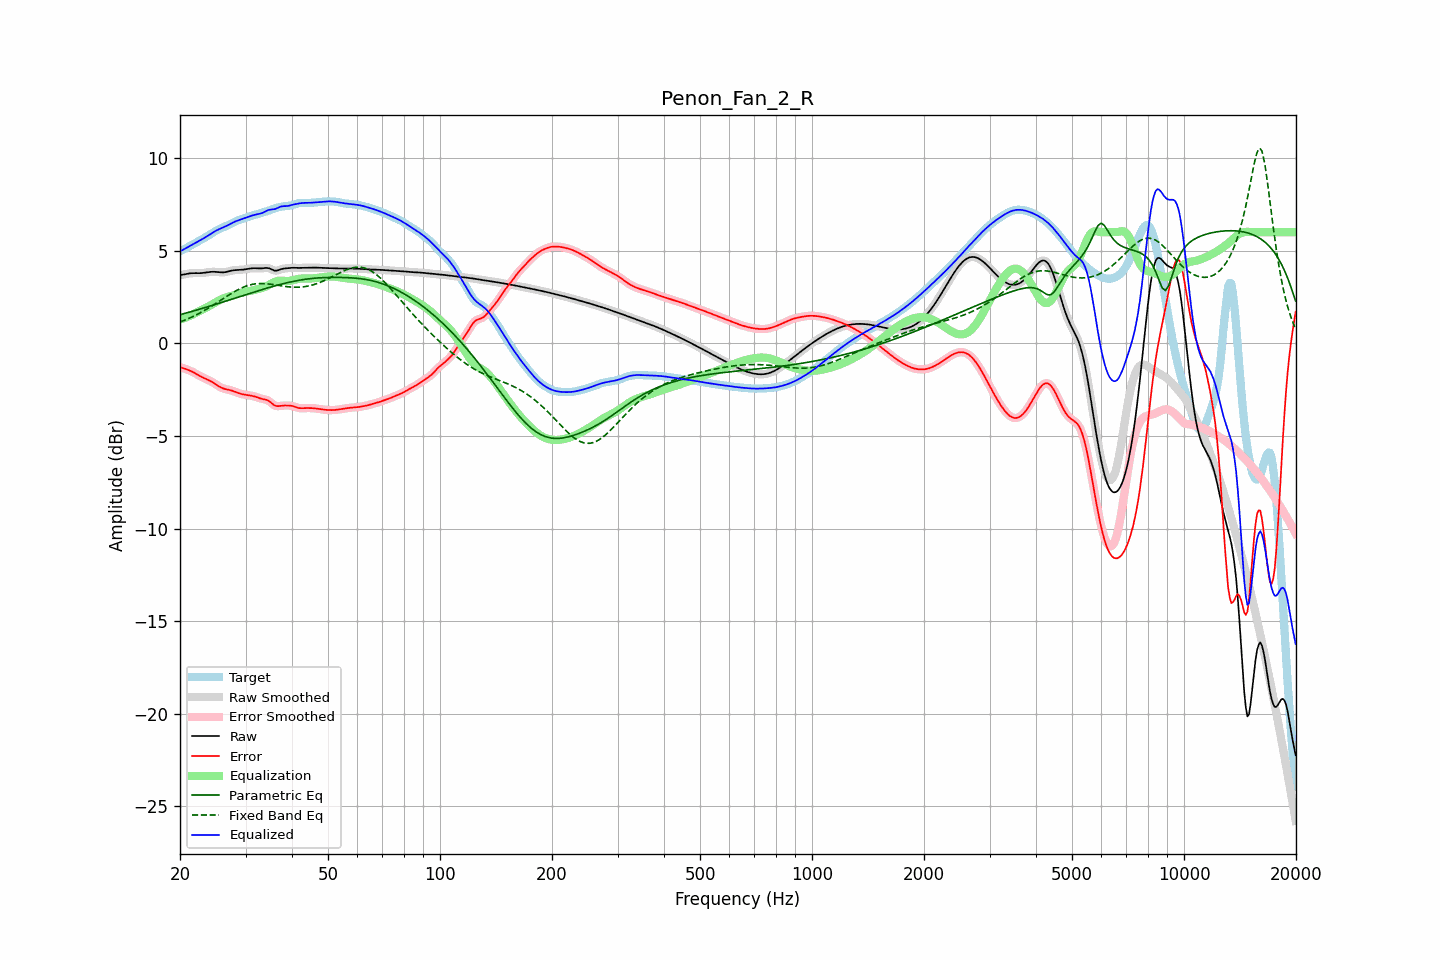

Values plotted in this chart, from the file beside it:
frequency, raw, error, smoothed, error_smoothed, equalization, parametric_eq, fixed_band_eq, equalized_raw, equalized_smoothed, target
20.00, 3.68, -1.29, 3.67, -1.29, 1.29, 1.54, 1.15, 4.97, 4.96, 4.97
20.20, 3.69, -1.32, 3.69, -1.32, 1.32, 1.57, 1.18, 5.01, 5.01, 5.01
20.40, 3.71, -1.34, 3.71, -1.34, 1.34, 1.59, 1.22, 5.05, 5.05, 5.05
20.61, 3.73, -1.37, 3.73, -1.37, 1.37, 1.61, 1.25, 5.10, 5.10, 5.10
20.81, 3.75, -1.40, 3.75, -1.40, 1.40, 1.64, 1.29, 5.15, 5.15, 5.15
21.02, 3.76, -1.44, 3.76, -1.44, 1.44, 1.66, 1.33, 5.20, 5.20, 5.20
21.23, 3.77, -1.47, 3.77, -1.47, 1.47, 1.69, 1.36, 5.25, 5.25, 5.25
21.44, 3.78, -1.51, 3.78, -1.51, 1.51, 1.71, 1.40, 5.30, 5.30, 5.29
21.66, 3.79, -1.55, 3.79, -1.55, 1.56, 1.74, 1.44, 5.34, 5.34, 5.34
21.87, 3.79, -1.60, 3.79, -1.60, 1.60, 1.76, 1.49, 5.39, 5.39, 5.39
22.09, 3.79, -1.65, 3.79, -1.65, 1.65, 1.79, 1.53, 5.44, 5.44, 5.43
22.31, 3.79, -1.70, 3.79, -1.70, 1.70, 1.81, 1.57, 5.48, 5.48, 5.48
22.54, 3.79, -1.75, 3.79, -1.75, 1.74, 1.84, 1.62, 5.53, 5.53, 5.53
22.76, 3.79, -1.79, 3.79, -1.79, 1.79, 1.86, 1.67, 5.58, 5.58, 5.58
22.99, 3.79, -1.84, 3.80, -1.84, 1.83, 1.89, 1.71, 5.63, 5.63, 5.63
23.22, 3.81, -1.88, 3.81, -1.88, 1.87, 1.91, 1.76, 5.68, 5.68, 5.68
23.45, 3.82, -1.92, 3.82, -1.92, 1.92, 1.94, 1.81, 5.73, 5.73, 5.74
23.69, 3.83, -1.96, 3.83, -1.96, 1.96, 1.97, 1.87, 5.79, 5.79, 5.79
23.92, 3.84, -1.99, 3.84, -2.00, 2.00, 1.99, 1.92, 5.85, 5.85, 5.84
24.16, 3.85, -2.04, 3.85, -2.04, 2.05, 2.02, 1.97, 5.90, 5.90, 5.89
24.40, 3.86, -2.09, 3.86, -2.09, 2.10, 2.05, 2.02, 5.96, 5.96, 5.95
24.65, 3.86, -2.14, 3.86, -2.14, 2.15, 2.07, 2.08, 6.01, 6.01, 6.00
24.89, 3.86, -2.20, 3.86, -2.20, 2.20, 2.10, 2.13, 6.06, 6.06, 6.06
25.14, 3.85, -2.26, 3.85, -2.26, 2.25, 2.13, 2.19, 6.10, 6.10, 6.11
25.39, 3.84, -2.31, 3.84, -2.31, 2.31, 2.15, 2.25, 6.15, 6.15, 6.15
25.65, 3.83, -2.36, 3.83, -2.36, 2.35, 2.18, 2.30, 6.18, 6.18, 6.19
25.91, 3.83, -2.40, 3.83, -2.40, 2.39, 2.21, 2.36, 6.22, 6.22, 6.23
26.16, 3.83, -2.44, 3.83, -2.44, 2.43, 2.24, 2.42, 6.26, 6.26, 6.27
26.43, 3.84, -2.47, 3.84, -2.46, 2.46, 2.26, 2.47, 6.30, 6.30, 6.30
26.69, 3.86, -2.49, 3.86, -2.49, 2.49, 2.29, 2.53, 6.34, 6.34, 6.34
26.96, 3.88, -2.50, 3.88, -2.50, 2.51, 2.32, 2.58, 6.39, 6.39, 6.38
27.23, 3.90, -2.52, 3.90, -2.52, 2.53, 2.35, 2.64, 6.43, 6.43, 6.42
27.50, 3.92, -2.55, 3.92, -2.55, 2.56, 2.38, 2.69, 6.48, 6.48, 6.47
27.77, 3.94, -2.58, 3.94, -2.58, 2.58, 2.40, 2.74, 6.52, 6.52, 6.51
28.05, 3.95, -2.61, 3.95, -2.61, 2.61, 2.43, 2.80, 6.56, 6.56, 6.56
28.33, 3.95, -2.64, 3.95, -2.64, 2.64, 2.46, 2.84, 6.60, 6.60, 6.60
28.62, 3.96, -2.68, 3.96, -2.68, 2.67, 2.49, 2.89, 6.63, 6.63, 6.63
28.90, 3.96, -2.71, 3.96, -2.71, 2.70, 2.52, 2.93, 6.66, 6.66, 6.67
29.19, 3.97, -2.73, 3.97, -2.73, 2.73, 2.54, 2.98, 6.69, 6.69, 6.70
29.48, 3.97, -2.75, 3.97, -2.75, 2.75, 2.57, 3.01, 6.72, 6.72, 6.73
29.78, 3.99, -2.77, 3.99, -2.77, 2.77, 2.60, 3.05, 6.75, 6.75, 6.76
30.08, 4.00, -2.78, 4.00, -2.78, 2.78, 2.63, 3.08, 6.78, 6.78, 6.79
30.38, 4.02, -2.80, 4.02, -2.80, 2.80, 2.66, 3.11, 6.82, 6.82, 6.82
30.68, 4.03, -2.81, 4.03, -2.81, 2.81, 2.68, 3.14, 6.84, 6.84, 6.84
30.99, 4.04, -2.82, 4.04, -2.82, 2.83, 2.71, 3.16, 6.87, 6.87, 6.87
31.30, 4.05, -2.84, 4.05, -2.84, 2.85, 2.74, 3.18, 6.90, 6.90, 6.89
31.61, 4.05, -2.86, 4.05, -2.86, 2.87, 2.77, 3.20, 6.92, 6.92, 6.92
31.93, 4.05, -2.89, 4.05, -2.89, 2.89, 2.79, 3.21, 6.94, 6.94, 6.94
32.24, 4.05, -2.92, 4.05, -2.92, 2.92, 2.82, 3.22, 6.96, 6.96, 6.96
32.57, 4.04, -2.95, 4.04, -2.95, 2.94, 2.85, 3.22, 6.98, 6.98, 6.99
32.89, 4.04, -2.98, 4.04, -2.98, 2.96, 2.87, 3.23, 7.00, 7.00, 7.02
33.22, 4.05, -3.00, 4.05, -3.00, 2.98, 2.90, 3.23, 7.03, 7.03, 7.05
33.55, 4.05, -3.02, 4.06, -3.02, 3.01, 2.93, 3.23, 7.07, 7.07, 7.07
33.89, 4.07, -3.03, 4.06, -3.04, 3.05, 2.95, 3.22, 7.11, 7.11, 7.10
34.23, 4.07, -3.06, 4.07, -3.06, 3.09, 2.98, 3.21, 7.16, 7.15, 7.13
34.57, 4.06, -3.10, 4.05, -3.10, 3.14, 3.00, 3.20, 7.19, 7.19, 7.16
34.92, 4.03, -3.16, 4.03, -3.16, 3.19, 3.03, 3.19, 7.21, 7.21, 7.19
35.27, 3.99, -3.23, 3.99, -3.23, 3.23, 3.05, 3.18, 7.22, 7.22, 7.22
35.62, 3.95, -3.30, 3.95, -3.30, 3.28, 3.08, 3.17, 7.23, 7.23, 7.25
35.97, 3.92, -3.36, 3.93, -3.36, 3.32, 3.10, 3.15, 7.24, 7.25, 7.28
... 635 more rows
